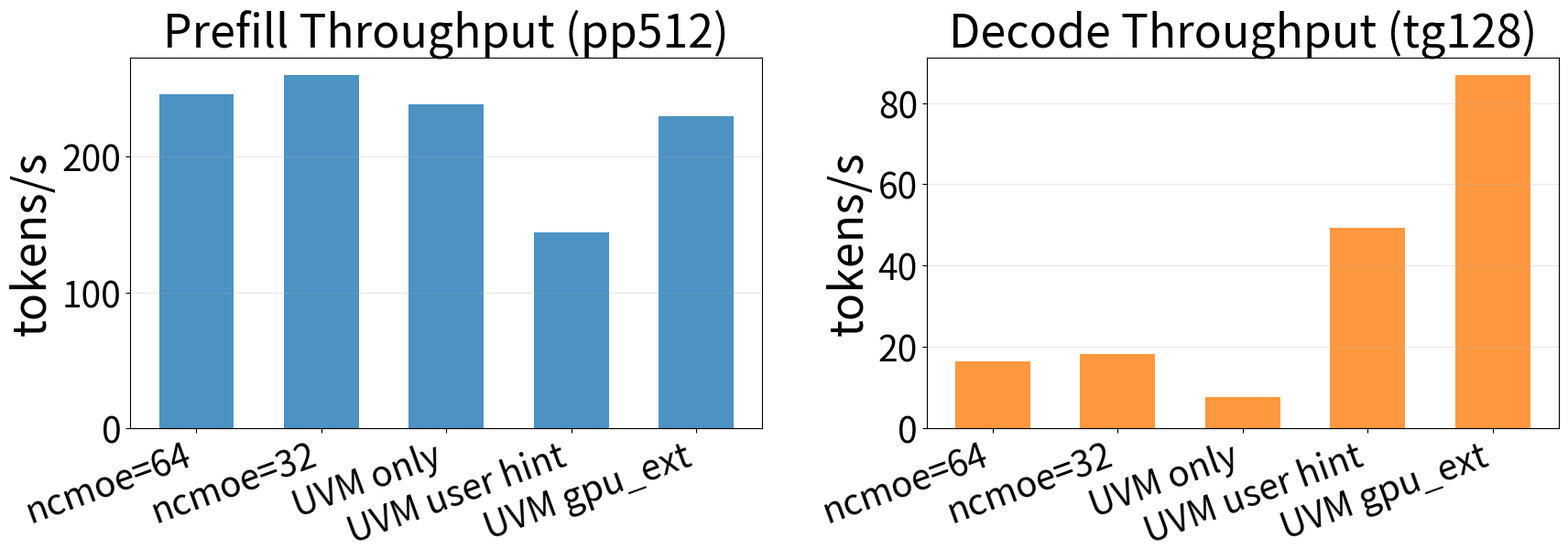

Write Python code to recreate this figure.
#!/usr/bin/env python3
import matplotlib.pyplot as plt
import numpy as np

plt.rcParams.update({'font.size': 36})

configs = [
    "ncmoe=64",
    "ncmoe=32",
    "UVM only",
    "UVM user hint",
    "UVM gpu_ext",
]

pp512 = [245.63, 260.14, 238.48, 144.00, 229.67]
tg128 = [16.34, 18.18, 7.72, 49.31, 86.89]

x = np.arange(len(configs))
width = 0.6

fig, (ax1, ax2) = plt.subplots(1, 2, figsize=(18, 7))

# Left plot: Prefill throughput (pp512)
rects1 = ax1.bar(x, pp512, width, color="tab:blue", alpha=0.8)
ax1.set_ylabel("tokens/s", fontsize=36)
ax1.set_title("Prefill Throughput (pp512)", fontsize=36)
ax1.set_xticks(x)
ax1.set_xticklabels(configs, rotation=20, ha="right", fontsize=28)
ax1.tick_params(axis='y', labelsize=28)
ax1.grid(axis='y', alpha=0.3)

# Right plot: Decode throughput (tg128)
rects2 = ax2.bar(x, tg128, width, color="tab:orange", alpha=0.8)
ax2.set_ylabel("tokens/s", fontsize=36)
ax2.set_title("Decode Throughput (tg128)", fontsize=36)
ax2.set_xticks(x)
ax2.set_xticklabels(configs, rotation=20, ha="right", fontsize=28)
ax2.tick_params(axis='y', labelsize=28)
ax2.grid(axis='y', alpha=0.3)

fig.tight_layout()
fig.savefig("llama_uvm_combined_color.pdf")
print("saved to llama_uvm_combined_color.pdf")
